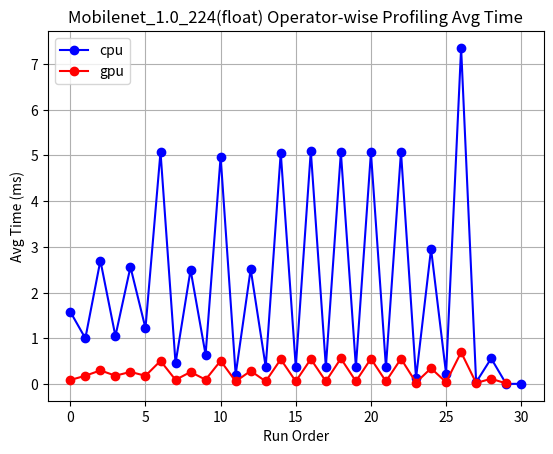

Source code (Python):
import matplotlib.pyplot as plt
import numpy as np

# 数据
run_order = [i for i in range(0, 31)]  # Run Order 列
avg_ms = [1.580, 0.999, 2.701, 1.047, 2.560, 1.221, 5.079, 0.453, 2.497, 0.640, 
          4.975, 0.204, 2.513, 0.373, 5.062, 0.369, 5.101, 0.376, 5.067, 0.373, 
          5.066, 0.367, 5.083, 0.128, 2.955, 0.225, 7.354, 0.038, 0.559, 0.001, 0.004]  # avg ms 列
print(np.sum(np.array(avg_ms)))

avg_ms_gpu = [0.087, 0.180, 0.297, 0.181, 0.264, 0.179, 0.505, 0.090, 0.262, 0.094,
              0.507, 0.057, 0.286, 0.057, 0.540, 0.057, 0.545, 0.059, 0.558, 0.059,
              0.553, 0.057, 0.552, 0.032, 0.344, 0.038, 0.694, 0.022, 0.114, 0.012]  # avg ms 列

print(np.sum(np.array(avg_ms_gpu)))
# 绘制曲线图
plt.plot(avg_ms, marker='o', linestyle='-', color='b',label='cpu')
plt.plot(avg_ms_gpu, marker='o', linestyle='-', color='r',label='gpu')
plt.title('Mobilenet_1.0_224(float) Operator-wise Profiling Avg Time')
plt.xlabel('Run Order')
plt.ylabel('Avg Time (ms)')
plt.legend()
plt.grid(True)
plt.show()
